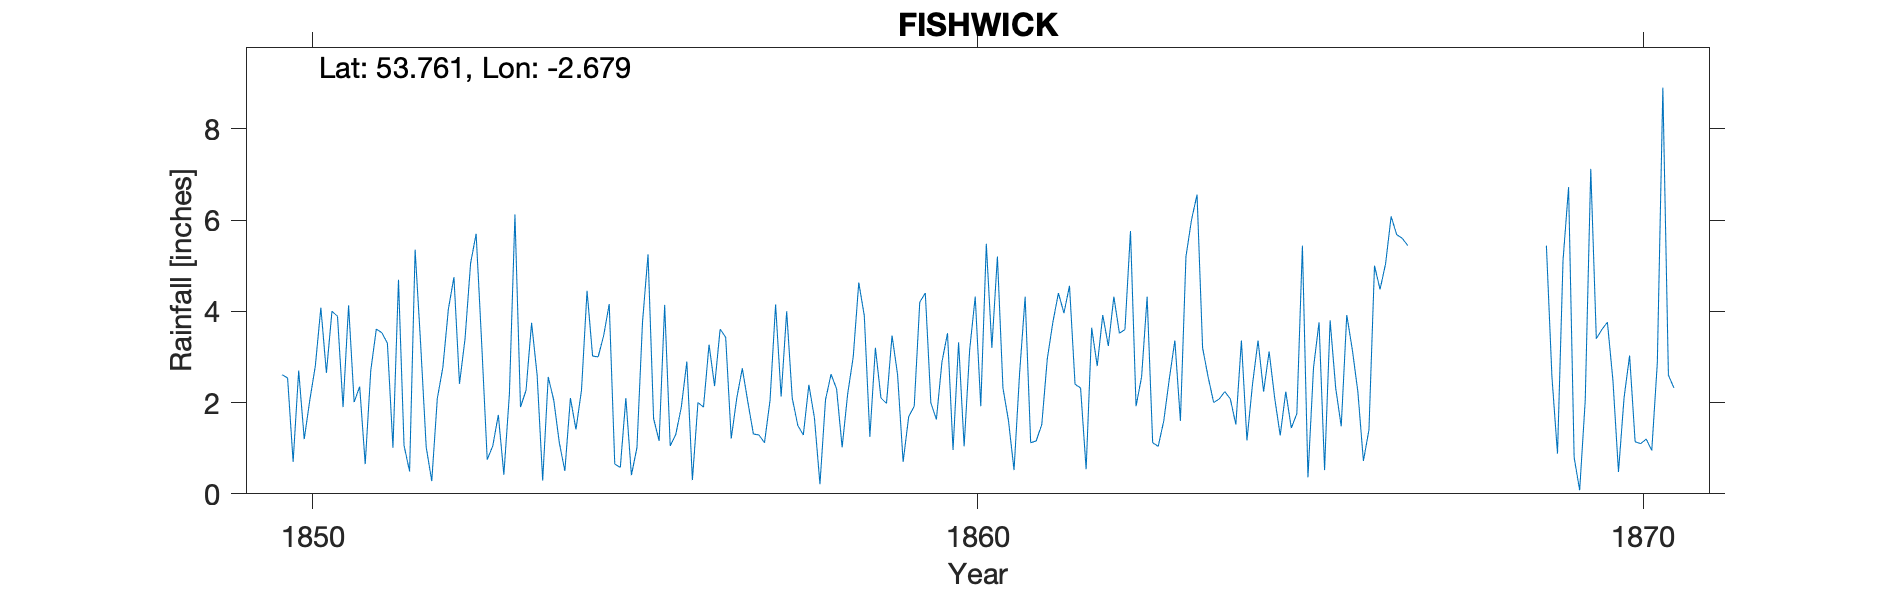

The file beside this chart, header and first rows:
WOODVILLE TERRACE, FISHWICK NR PRESTON, , , , , , , , , , , , , , , , , , , , , , , 
Grid ref, SD553295, Long, -2.679, Lat, 53.76, Elevation, 134, ft, , , , , , , , , , , , , , , 
Station no, RR2152, , , , , , , , , , , , , , , , , , , , , , 
, 1850, 1851, 1852, 1853, 1854, 1855, 1856, 1857, 1858, 1859, 1860, 1861, 1862, 1863, 1864, 1865, 1866, 1867, 1868, 1869, 1870, 1871, 1872
January, 2.61, 4.13, 5.35, 3.3, 2.56, 0.65, 1.9, 2.01, 1.67, 2.1, 3.52, 0.52, 2.32, 4.32, 2, 1.28, 3.92, , , 5.44, 2.48, , 
February, 2.54, 2.01, 3.27, 0.75, 2.05, 0.58, 2.9, 1.31, 0.21, 1.98, 0.96, 2.64, 0.54, 1.12, 2.08, 2.24, 3.16, , , 2.56, 0.48, , 
March, 0.7, 2.35, 1.02, 1.05, 1.12, 2.1, 0.3, 1.29, 2.06, 3.47, 3.32, 4.32, 3.64, 1.04, 2.24, 1.44, 2.24, , , 0.88, 2.1, , 
April, 2.7, 0.65, 0.28, 1.73, 0.5, 0.41, 2, 1.12, 2.62, 2.61, 1.04, 1.12, 2.8, 1.6, 2.08, 1.76, 0.72, , , 5.12, 3.03, , 
May, 1.2, 2.7, 2.09, 0.42, 2.1, 1.01, 1.9, 2.05, 2.3, 0.7, 3.16, 1.16, 3.92, 2.52, 1.52, 5.44, 1.4, , , 6.72, 1.14, , 
June, 2.05, 3.61, 2.77, 2.19, 1.41, 3.76, 3.27, 4.15, 1.02, 1.69, 4.32, 1.52, 3.24, 3.36, 3.36, 0.36, 5, , , 0.8, 1.1, , 
July, 2.8, 3.53, 4.05, 6.12, 2.27, 5.25, 2.36, 2.13, 2.19, 1.92, 1.92, 2.96, 4.32, 1.6, 1.17, 2.76, 4.48, , , 0.08, 1.2, , 
August, 4.08, 3.3, 4.75, 1.9, 4.45, 1.65, 3.61, 4, 3, 4.2, 5.48, 3.76, 3.52, 5.2, 2.4, 3.76, 5.04, , , 2.04, 0.95, , 
September, 2.65, 1.01, 2.41, 2.27, 3.02, 1.16, 3.43, 2.1, 4.63, 4.4, 3.2, 4.4, 3.6, 6, 3.36, 0.52, 6.08, , , 7.12, 2.87, , 
October, 4, 4.69, 3.4, 3.75, 3, 4.14, 1.21, 1.5, 3.9, 1.99, 5.2, 3.96, 5.76, 6.56, 2.24, 3.8, 5.68, , , 3.4, 8.9, , 
November, 3.89, 1.06, 5.05, 2.6, 3.47, 1.05, 2.1, 1.29, 1.25, 1.63, 2.32, 4.56, 1.92, 3.2, 3.12, 2.32, 5.6, , , 3.6, 2.6, , 
December, 1.9, 0.49, 5.7, 0.29, 4.16, 1.3, 2.75, 2.39, 3.2, 2.89, 1.6, 2.4, 2.56, 2.56, 2.1, 1.48, 5.44, , , 3.76, 2.32, , 
Total, 31.12, 29.53, 40.14, 26.37, 30.11, 23.06, 27.73, 25.34, 28.05, 29.58, 36.04, 33.32, 38.14, 39.08, 27.67, 27.16, 48.76, , , 41.52, 29.17, , 
NGR approx. 1881 Census has it near St M…, , , , , , , , , , , , , , , , , , , , , , , 
